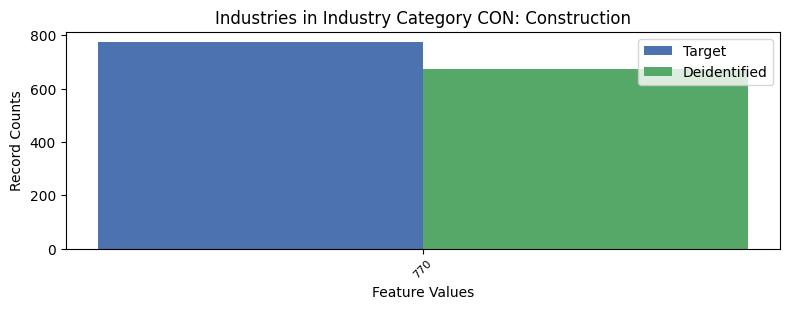

The data file committed next to this chart (first rows):
, INDP, count_target, count_deidentified
0, 770, 774, 674
